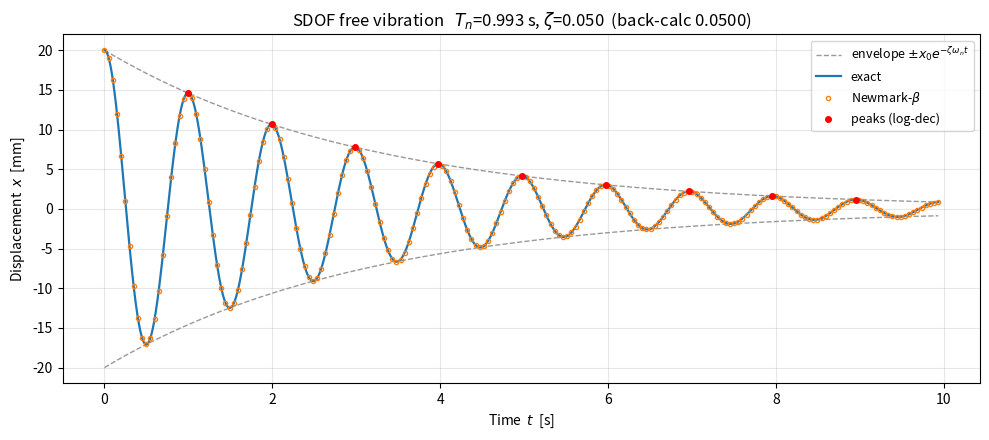

Write Python code to recreate this figure. (Note: this script raises an exception after producing the figure.)
"""
예제 1 — 단자유도(SDOF) 감쇠 자유진동
=====================================

m*x'' + c*x' + k*x = 0,   x(0)=x0,  x'(0)=v0

이 스크립트가 보여주려는 것은 세 가지다.

1. 단위를 변수 이름에 박고 assert로 방어하는 방식
2. 이론 해석해와 수치해(Newmark-beta)를 **나란히 계산해 서로 검증**하는 방식
3. 결과에서 감쇠비를 역산해 입력값을 복원하는 방식 (대수감쇠율)

"돌아가니까 맞겠지"가 아니라, 틀렸으면 화면에 [FAIL]이 찍히도록 짜여 있다.

실행:  python sdof_free.py
"""

from pathlib import Path

import numpy as np
import matplotlib.pyplot as plt

# ---------------------------------------------------------------------------
# 1. 입력 — SI 기본단위로 통일 (kg, N, m, s)
# ---------------------------------------------------------------------------
m_kg = 1.0e5           # 질량      100 ton   = 1.0e5 kg
k_N_per_m = 4.0e6      # 강성      4,000 kN/m = 4.0e6 N/m
zeta = 0.05            # 감쇠비    5% -> 0.05 (백분율 5가 아니다)

x0_m = 0.02            # 초기변위  20 mm = 0.02 m
v0_m_per_s = 0.0       # 초기속도

n_cycles = 10          # 몇 주기까지 볼 것인가
pts_per_cycle = 200    # 한 주기당 샘플 수 (100 이상 권장)

# ---------------------------------------------------------------------------
# 2. 단위 방어선 — 틀린 단위를 넣으면 여기서 즉시 멈춘다
#    (이 3줄이 없으면 kN/m를 그대로 넣었을 때 주기가 31.6배 틀린 채 조용히 출력된다)
# ---------------------------------------------------------------------------
assert 1e3 < m_kg < 1e8, f"m_kg={m_kg}: kg 단위가 맞는가? (ton을 그대로 넣지 않았는가)"
assert 1e5 < k_N_per_m < 1e10, f"k_N_per_m={k_N_per_m}: N/m가 맞는가? (kN/m를 그대로 넣지 않았는가)"
assert 0.0 <= zeta < 1.0, f"zeta={zeta}: 저감쇠(0~1) 범위가 아니다. 5%는 0.05다"
assert abs(x0_m) < 1.0, f"x0_m={x0_m}: m 단위가 맞는가? (mm를 그대로 넣지 않았는가)"

# ---------------------------------------------------------------------------
# 3. 동특성
# ---------------------------------------------------------------------------
wn_rad_per_s = np.sqrt(k_N_per_m / m_kg)          # 고유각진동수
Tn_s = 2.0 * np.pi / wn_rad_per_s                 # 고유주기
wd_rad_per_s = wn_rad_per_s * np.sqrt(1.0 - zeta**2)  # 감쇠고유각진동수
Td_s = 2.0 * np.pi / wd_rad_per_s                 # 감쇠고유주기 (실제 관측되는 주기)
c_Ns_per_m = 2.0 * zeta * np.sqrt(k_N_per_m * m_kg)   # 감쇠계수
c_cr_Ns_per_m = 2.0 * np.sqrt(k_N_per_m * m_kg)       # 임계감쇠계수

print("=" * 60)
print("SDOF 감쇠 자유진동")
print("=" * 60)
print(f"  질량      m  = {m_kg:.3e} kg")
print(f"  강성      k  = {k_N_per_m:.3e} N/m")
print(f"  감쇠비    z  = {zeta:.4f}")
print("-" * 60)
print(f"  고유각진동수 wn = {wn_rad_per_s:.4f} rad/s")
print(f"  고유주기     Tn = {Tn_s:.4f} s")
print(f"  감쇠고유주기 Td = {Td_s:.4f} s   (Tn 보다 {100*(Td_s/Tn_s-1):.3f}% 길다)")
print(f"  임계감쇠계수 ccr= {c_cr_Ns_per_m:.4e} N*s/m")
print(f"  감쇠계수     c  = {c_Ns_per_m:.4e} N*s/m")

# ---------------------------------------------------------------------------
# 4. 이론 해석해 (저감쇠)
#    x(t) = e^(-z*wn*t) * [ x0*cos(wd*t) + (v0 + z*wn*x0)/wd * sin(wd*t) ]
# ---------------------------------------------------------------------------
dt_s = Tn_s / pts_per_cycle
t_s = np.arange(0.0, n_cycles * Tn_s, dt_s)

A = x0_m
B = (v0_m_per_s + zeta * wn_rad_per_s * x0_m) / wd_rad_per_s
x_exact_m = np.exp(-zeta * wn_rad_per_s * t_s) * (
    A * np.cos(wd_rad_per_s * t_s) + B * np.sin(wd_rad_per_s * t_s)
)


# ---------------------------------------------------------------------------
# 5. 수치해 — Newmark-beta 평균가속도법 (gamma=1/2, beta=1/4, 무조건 안정)
#    Chopra, Dynamics of Structures, Table 5.4.2 의 표준 절차
# ---------------------------------------------------------------------------
def newmark_linear(m, c, k, p, dt, u0, v0, gamma=0.5, beta=0.25):
    """선형 SDOF의 Newmark 적분. p는 시간이력 하중 배열(자유진동이면 0 배열)."""
    n = len(p)
    u = np.zeros(n)
    v = np.zeros(n)
    a = np.zeros(n)

    u[0] = u0
    v[0] = v0
    a[0] = (p[0] - c * v0 - k * u0) / m          # 초기 가속도는 운동방정식에서 나온다

    k_hat = k + gamma / (beta * dt) * c + m / (beta * dt**2)
    a1 = m / (beta * dt**2) + gamma / (beta * dt) * c
    a2 = m / (beta * dt) + (gamma / beta - 1.0) * c
    a3 = (1.0 / (2.0 * beta) - 1.0) * m + dt * (gamma / (2.0 * beta) - 1.0) * c

    for i in range(n - 1):
        p_hat = p[i + 1] + a1 * u[i] + a2 * v[i] + a3 * a[i]
        u[i + 1] = p_hat / k_hat
        v[i + 1] = (
            gamma / (beta * dt) * (u[i + 1] - u[i])
            + (1.0 - gamma / beta) * v[i]
            + dt * (1.0 - gamma / (2.0 * beta)) * a[i]
        )
        a[i + 1] = (
            (u[i + 1] - u[i]) / (beta * dt**2)
            - v[i] / (beta * dt)
            - (1.0 / (2.0 * beta) - 1.0) * a[i]
        )
    return u, v, a


p_zero_N = np.zeros_like(t_s)                     # 자유진동 = 외력 0
x_num_m, _, _ = newmark_linear(
    m_kg, c_Ns_per_m, k_N_per_m, p_zero_N, dt_s, x0_m, v0_m_per_s
)

# ---------------------------------------------------------------------------
# 6. 검증 1 — 수치해 vs 이론해
# ---------------------------------------------------------------------------
err_max = np.max(np.abs(x_num_m - x_exact_m)) / np.max(np.abs(x_exact_m))
print("-" * 60)
print(f"[검증 1] Newmark vs 이론해 최대 상대오차 = {err_max*100:.4f} %")
print(f"         판정: {'[PASS]' if err_max < 1e-2 else '[FAIL] dt를 줄여라'}")

# ---------------------------------------------------------------------------
# 7. 검증 2 — 응답에서 감쇠비를 역산해 입력값을 복원한다 (대수감쇠율)
#    delta = (1/n) * ln( x_i / x_{i+n} ),   zeta = delta / sqrt(4*pi^2 + delta^2)
# ---------------------------------------------------------------------------
inner = x_exact_m[1:-1]
peak_idx = np.where((inner > x_exact_m[:-2]) & (inner > x_exact_m[2:]))[0] + 1
n_span = min(5, len(peak_idx) - 1)                 # 5주기 간격으로 계산 (정확도 향상)

delta = np.log(x_exact_m[peak_idx[0]] / x_exact_m[peak_idx[n_span]]) / n_span
zeta_back = delta / np.sqrt(4.0 * np.pi**2 + delta**2)
zeta_err = abs(zeta_back - zeta) / zeta

Td_measured_s = (t_s[peak_idx[n_span]] - t_s[peak_idx[0]]) / n_span

print("-" * 60)
print(f"[검증 2] 피크 {len(peak_idx)}개 검출, {n_span}주기 간격 사용")
print(f"         대수감쇠율      delta = {delta:.6f}")
print(f"         역산 감쇠비     zeta  = {zeta_back:.6f}  (입력 {zeta:.6f})")
print(f"         상대오차              = {zeta_err*100:.4f} %")
print(f"         측정 감쇠고유주기 Td  = {Td_measured_s:.4f} s  (이론 {Td_s:.4f} s)")
print(f"         판정: {'[PASS]' if zeta_err < 1e-2 else '[FAIL]'}")
print("=" * 60)

# ---------------------------------------------------------------------------
# 8. 그래프 — 축 라벨은 영문. 한글 폰트가 없는 PC에서 네모(tofu)로 깨지는 것을 피한다
# ---------------------------------------------------------------------------
fig, ax = plt.subplots(figsize=(10, 4.5))

env = x0_m * np.exp(-zeta * wn_rad_per_s * t_s)   # 포락선 (감쇠의 시각적 증거)
ax.plot(t_s, env * 1e3, "--", color="0.6", lw=1.0, label=r"envelope $\pm x_0 e^{-\zeta\omega_n t}$")
ax.plot(t_s, -env * 1e3, "--", color="0.6", lw=1.0)
ax.plot(t_s, x_exact_m * 1e3, "-", lw=1.6, label="exact")
ax.plot(t_s[::10], x_num_m[::10] * 1e3, "o", ms=3.0, mfc="none", label=r"Newmark-$\beta$")
ax.plot(t_s[peak_idx], x_exact_m[peak_idx] * 1e3, "r.", ms=8, label="peaks (log-dec)")

ax.set_xlabel("Time  $t$  [s]")
ax.set_ylabel("Displacement  $x$  [mm]")
ax.set_title(
    f"SDOF free vibration   $T_n$={Tn_s:.3f} s, "
    rf"$\zeta$={zeta:.3f}  (back-calc {zeta_back:.4f})"
)
ax.grid(alpha=0.3)
ax.legend(loc="upper right", fontsize=9)
fig.tight_layout()

out_dir = Path(__file__).parent / "figs"          # 절대경로 금지 — 어느 PC에서든 동작
out_dir.mkdir(exist_ok=True)
out_png = out_dir / "sdof_free_response.png"
fig.savefig(out_png, dpi=150)
print(f"그래프 저장: {out_png}")

plt.show()
